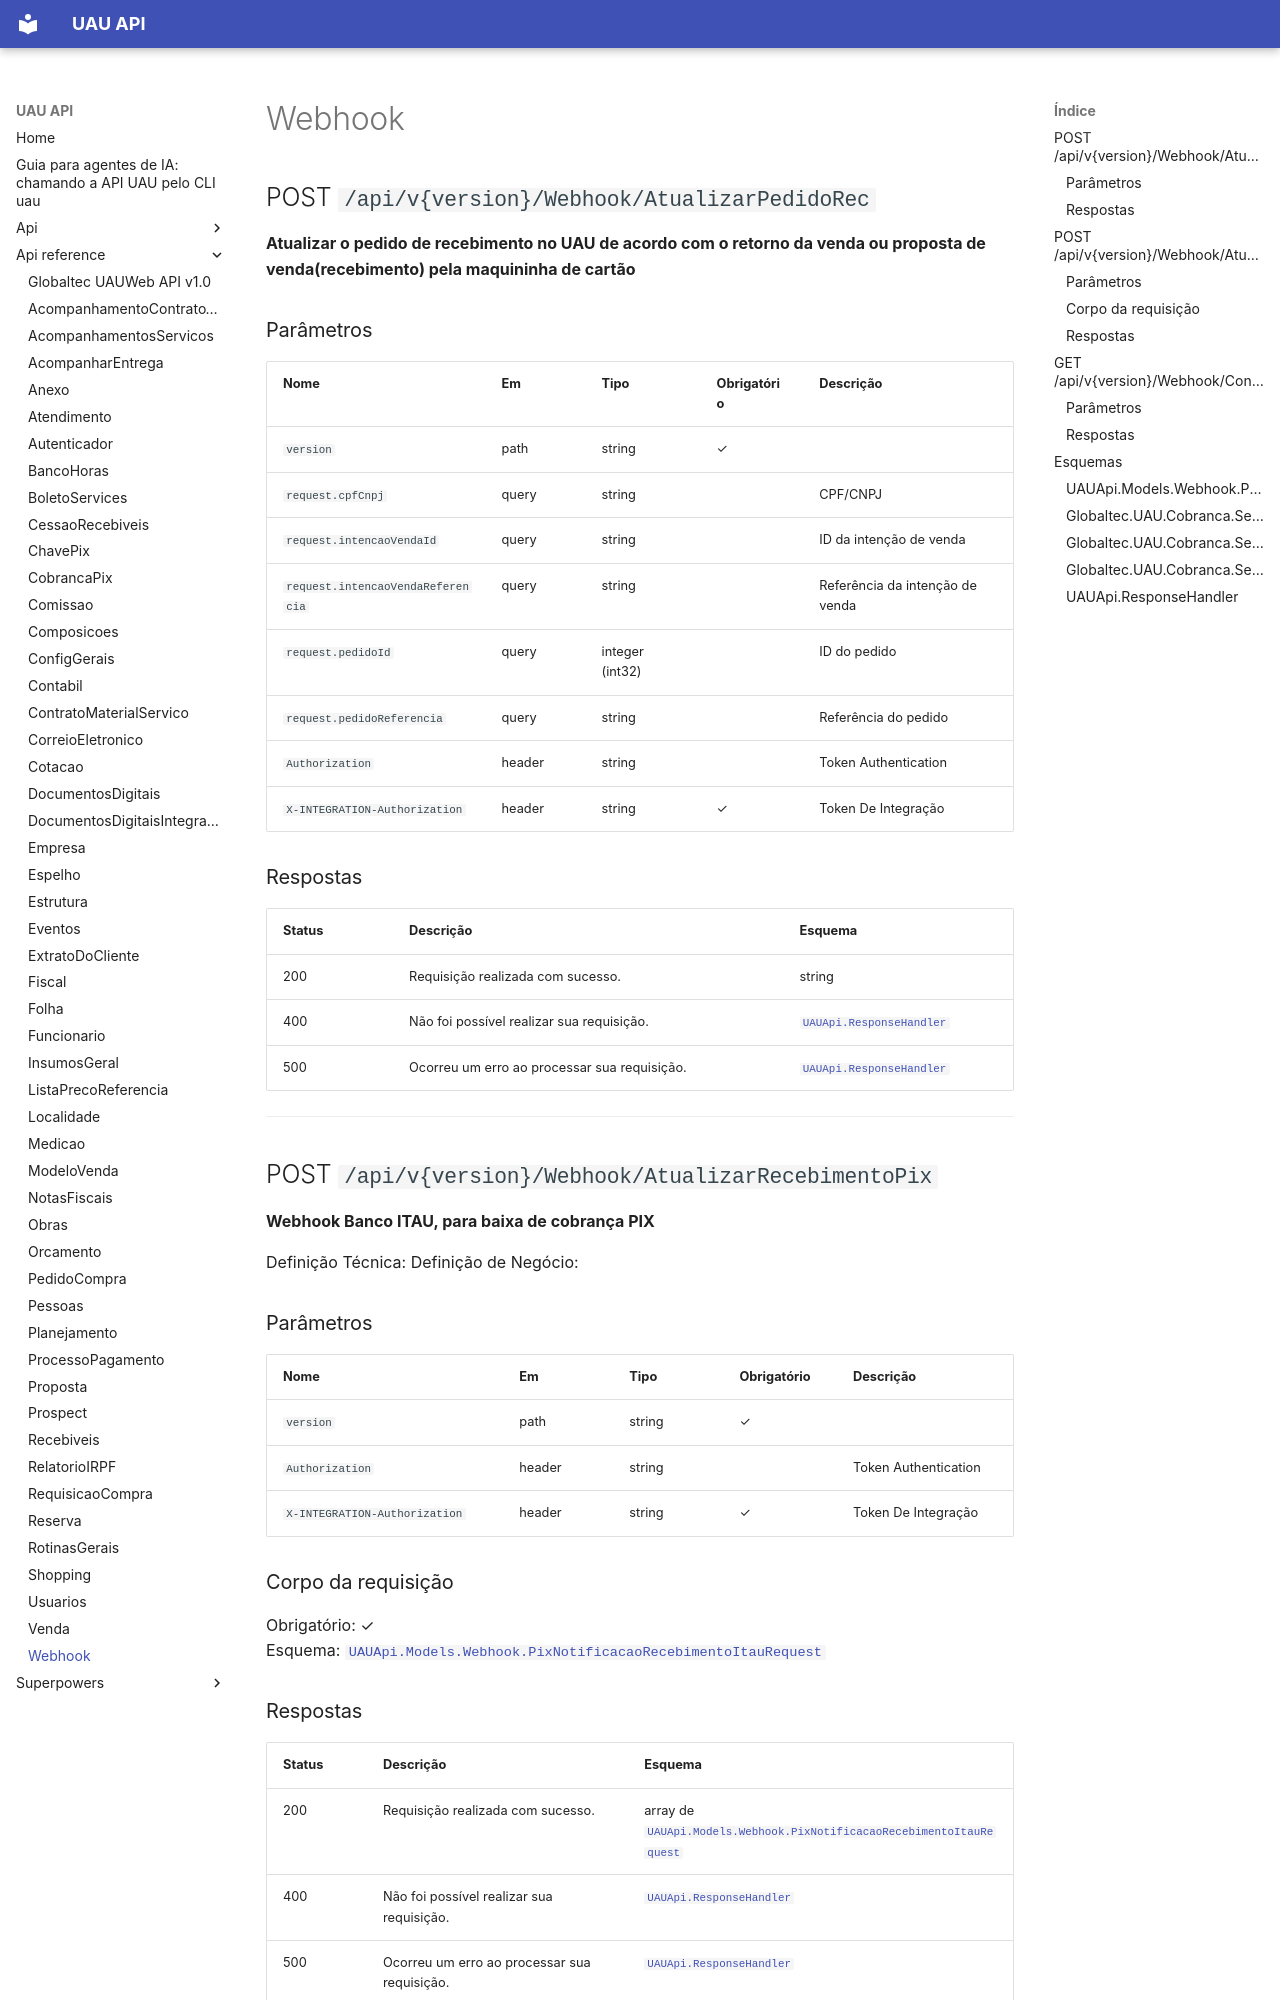

repository: codetricksters/uau-api · page: api-reference/Webhook/index.html · generator: mkdocs

# Webhook

## POST `/api/v{version}/Webhook/AtualizarPedidoRec`

**Atualizar o pedido de recebimento no UAU de acordo com o retorno da venda ou proposta de venda(recebimento) pela maquininha de cartão**

### Parâmetros

| Nome | Em | Tipo | Obrigatório | Descrição |
|---|---|---|---|---|
| `version` | path | string | ✓ |  |
| `request.cpfCnpj` | query | string |  | CPF/CNPJ |
| `request.intencaoVendaId` | query | string |  | ID da intenção de venda |
| `request.intencaoVendaReferencia` | query | string |  | Referência da intenção de venda |
| `request.pedidoId` | query | integer (int32) |  | ID do pedido |
| `request.pedidoReferencia` | query | string |  | Referência do pedido |
| `Authorization` | header | string |  | Token Authentication |
| `X-INTEGRATION-Authorization` | header | string | ✓ | Token De Integração |

### Respostas

| Status | Descrição | Esquema |
|---|---|---|
| 200 | Requisição realizada com sucesso. | string |
| 400 | Não foi possível realizar sua requisição. | [`UAUApi.ResponseHandler`](#uauapiresponsehandler) |
| 500 | Ocorreu um erro ao processar sua requisição. | [`UAUApi.ResponseHandler`](#uauapiresponsehandler) |

---

## POST `/api/v{version}/Webhook/AtualizarRecebimentoPix`

**Webhook Banco ITAU, para baixa de cobrança PIX**

Definição Técnica:
Definição de Negócio:

### Parâmetros

| Nome | Em | Tipo | Obrigatório | Descrição |
|---|---|---|---|---|
| `version` | path | string | ✓ |  |
| `Authorization` | header | string |  | Token Authentication |
| `X-INTEGRATION-Authorization` | header | string | ✓ | Token De Integração |

### Corpo da requisição

Obrigatório: ✓  
Esquema: [`UAUApi.Models.Webhook.PixNotificacaoRecebimentoItauRequest`](#uauapimodelswebhookpixnotificacaorecebimentoitaurequest)
